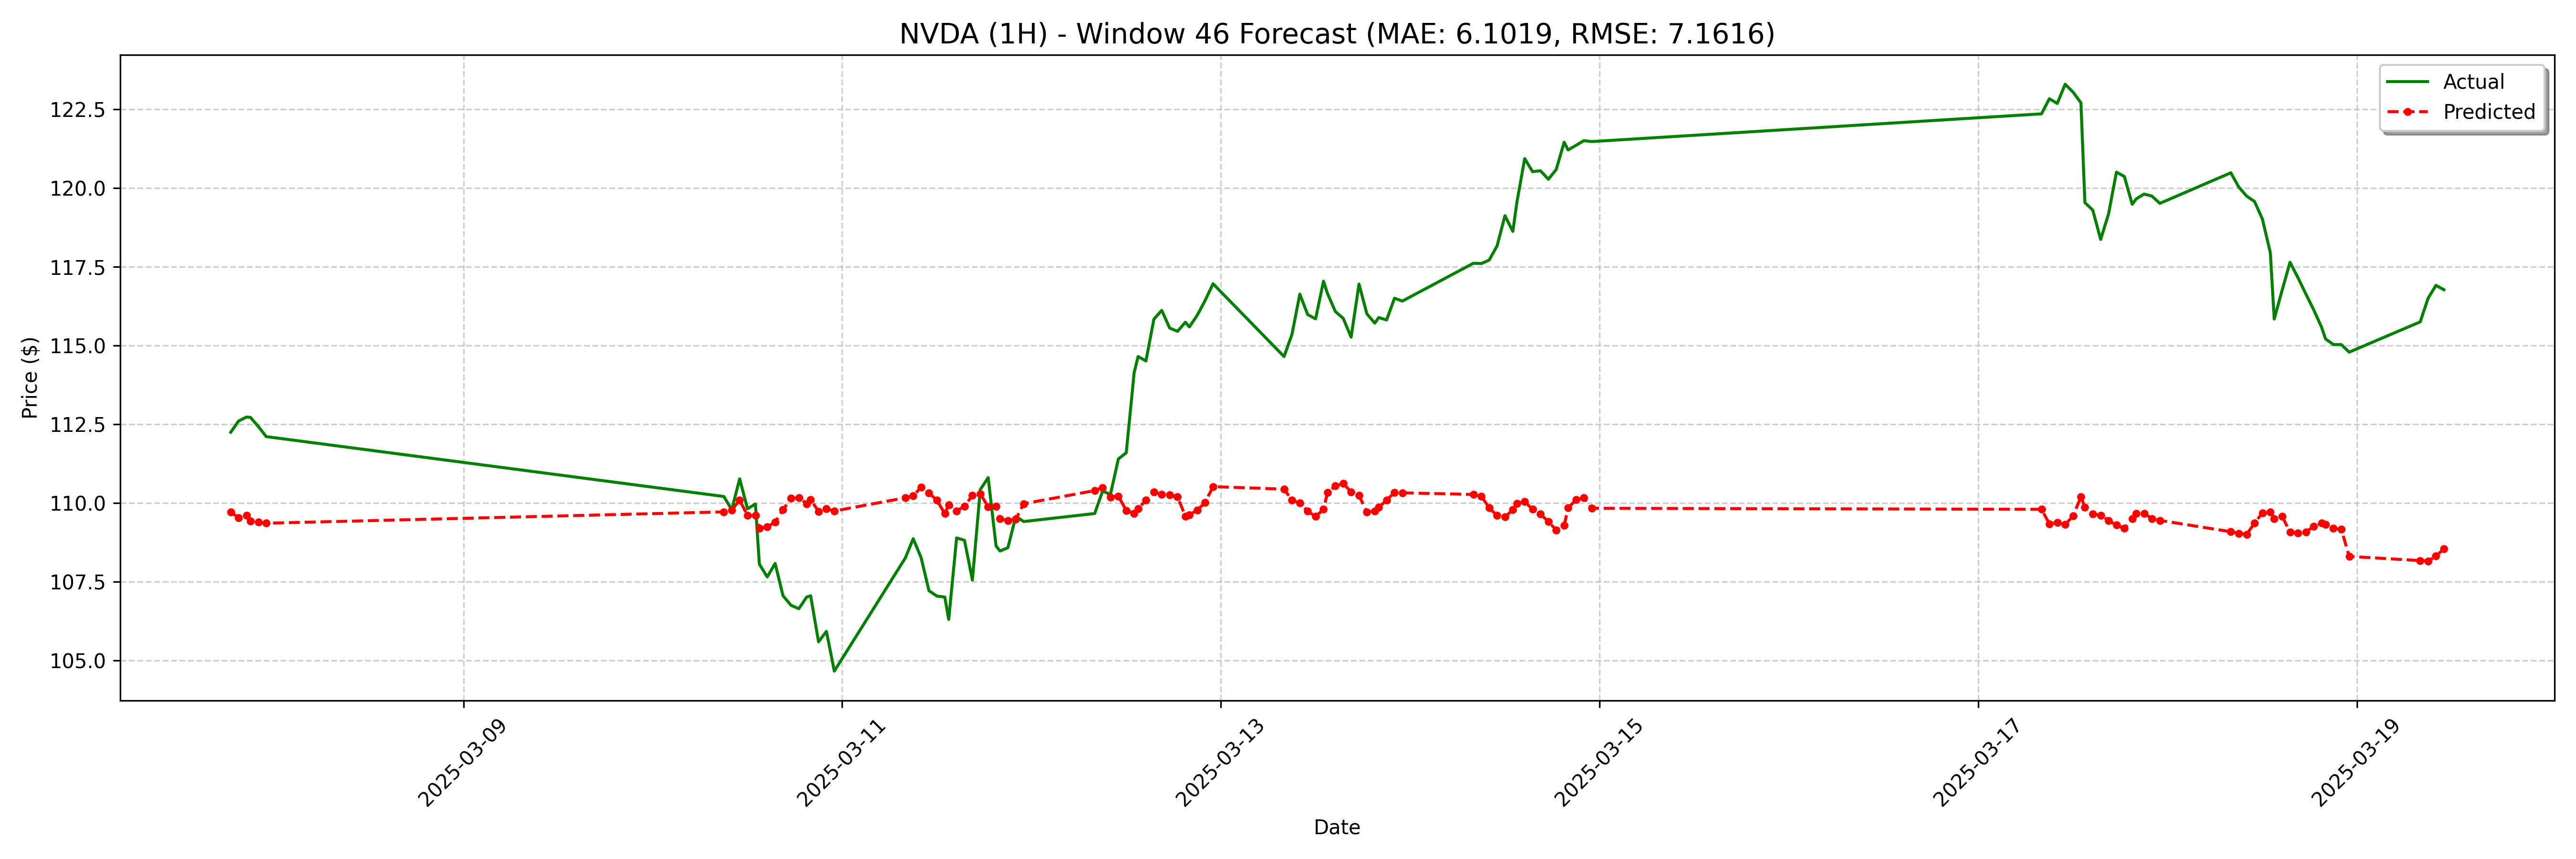

Data behind this chart, as committed beside it:
date, actual, forecast
2025-03-07 18:30:00, 112.2, 109.7
2025-03-07 19:30:00, 112.6, 109.5
2025-03-07 20:30:00, 112.7, 109.6
2025-03-07 21:00:00, 112.7, 109.4
2025-03-07 22:00:00, 112.4, 109.4
2025-03-07 23:00:00, 112.1, 109.4
2025-03-10 09:00:00, 110.2, 109.7
2025-03-10 10:00:00, 109.8, 109.8
2025-03-10 11:00:00, 110.8, 110.1
2025-03-10 12:00:00, 109.8, 109.6
2025-03-10 13:00:00, 110, 109.6
2025-03-10 13:30:00, 108.1, 109.2
2025-03-10 14:30:00, 107.7, 109.2
2025-03-10 15:30:00, 108.1, 109.4
2025-03-10 16:30:00, 107.1, 109.8
2025-03-10 17:30:00, 106.8, 110.2
2025-03-10 18:30:00, 106.6, 110.2
2025-03-10 19:30:00, 107, 110
2025-03-10 20:00:00, 107.1, 110.1
2025-03-10 21:00:00, 105.6, 109.7
2025-03-10 22:00:00, 105.9, 109.8
2025-03-10 23:00:00, 104.7, 109.7
2025-03-11 08:00:00, 108.3, 110.2
2025-03-11 09:00:00, 108.9, 110.2
2025-03-11 10:00:00, 108.3, 110.5
2025-03-11 11:00:00, 107.2, 110.3
2025-03-11 12:00:00, 107, 110.1
2025-03-11 13:00:00, 107, 109.7
2025-03-11 13:30:00, 106.3, 110
2025-03-11 14:30:00, 108.9, 109.8
2025-03-11 15:30:00, 108.8, 109.9
2025-03-11 16:30:00, 107.6, 110.3
2025-03-11 17:30:00, 110.4, 110.3
2025-03-11 18:30:00, 110.8, 109.9
2025-03-11 19:30:00, 108.6, 109.9
2025-03-11 20:00:00, 108.5, 109.5
2025-03-11 21:00:00, 108.6, 109.4
2025-03-11 22:00:00, 109.6, 109.5
2025-03-11 23:00:00, 109.4, 110
2025-03-12 08:00:00, 109.7, 110.4
2025-03-12 09:00:00, 110.4, 110.5
2025-03-12 10:00:00, 110.3, 110.2
2025-03-12 11:00:00, 111.4, 110.2
2025-03-12 12:00:00, 111.6, 109.8
2025-03-12 13:00:00, 114.1, 109.7
2025-03-12 13:30:00, 114.7, 109.8
2025-03-12 14:30:00, 114.5, 110.1
2025-03-12 15:30:00, 115.8, 110.4
2025-03-12 16:30:00, 116.1, 110.3
2025-03-12 17:30:00, 115.6, 110.3
2025-03-12 18:30:00, 115.4, 110.2
2025-03-12 19:30:00, 115.7, 109.6
2025-03-12 20:00:00, 115.6, 109.6
2025-03-12 21:00:00, 116, 109.8
2025-03-12 22:00:00, 116.4, 110
2025-03-12 23:00:00, 117, 110.5
2025-03-13 08:00:00, 114.7, 110.4
2025-03-13 09:00:00, 115.3, 110.1
2025-03-13 10:00:00, 116.6, 110
2025-03-13 11:00:00, 116, 109.7
... 68 more rows
